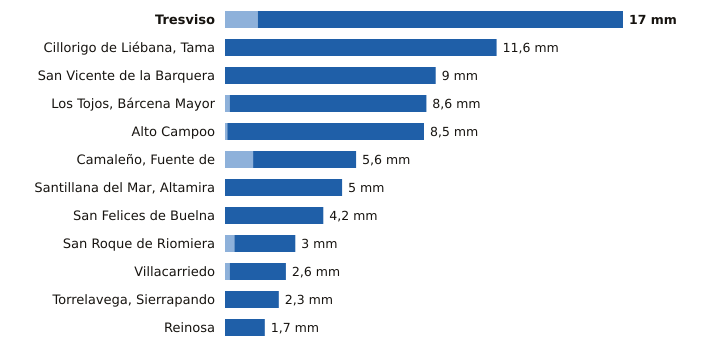

Values plotted in this chart, from the file beside it:
estacion, provincia, indicativo, mm_6_dias_anteriores, mm_hoy, mm_7_dias, horas_de_hoy
Tresviso, Cantabria, 1176A, 1.4, 15.6, 17.0, 17
Cillorigo de Liébana, Tama, Cantabria, 1174I, 0.0, 11.6, 11.6, 17
San Vicente de la Barquera, Cantabria, 1159, 0.0, 9.0, 9.0, 18
Los Tojos, Bárcena Mayor, Cantabria, 1135C, 0.2, 8.4, 8.6, 18
Alto Campoo, Cantabria, 9001S, 0.1, 8.4, 8.5, 18
Camaleño, Fuente de, Cantabria, 1167B, 1.2, 4.4, 5.6, 18
Santillana del Mar, Altamira, Cantabria, 1740, 0.0, 5.0, 5.0, 17
San Felices de Buelna, Cantabria, 1152C, 0.0, 4.2, 4.2, 17
San Roque de Riomiera, Cantabria, 1103X, 0.4, 2.6, 3.0, 17
Villacarriedo, Cantabria, 1124E, 0.2, 2.4, 2.6, 18
Torrelavega, Sierrapando, Cantabria, 1154H, 0.0, 2.3, 2.3, 18
Reinosa, Cantabria, 9001D, 0.0, 1.7, 1.7, 17
